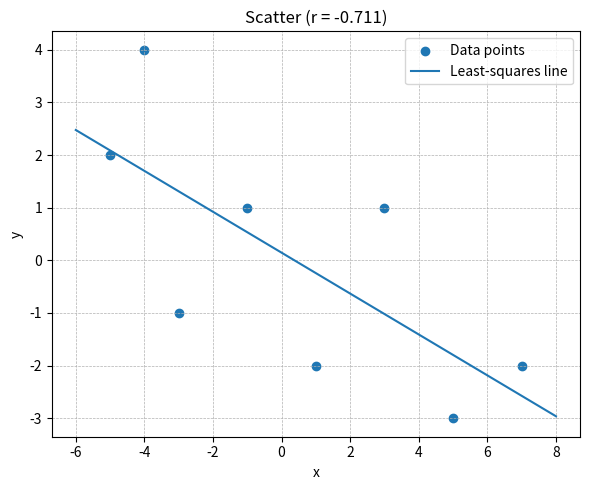

Source code (Python):
#!/usr/bin/env python3
"""
Compute Pearson correlation for the given points and save a scatter plot.

Usage:
  python3 compute_correlation.py --out figs/correlation_scatter.png
"""
import argparse
import math
import os
from pathlib import Path

import numpy as np
import matplotlib.pyplot as plt

def pearson_r(x: np.ndarray, y: np.ndarray) -> float:
    xm, ym = x.mean(), y.mean()
    num = ((x - xm) * (y - ym)).sum()
    den = math.sqrt(((x - xm)**2).sum() * ((y - ym)**2).sum())
    return num / den

def fisher_p_two_tailed(r: float, n: int) -> float:
    """Approximate two-tailed p-value via t distribution."""
    from math import sqrt
    import mpmath as mp
    df = n - 2
    t = r * sqrt(df / (1 - r*r))
    # two-tailed p from Student's t
    p = 2 * (1 - mp.gammainc((df+1)/2, 0, (df/(df+t*t))) /
             (mp.sqrt(mp.pi*df) * mp.gamma(df/2)))
    # The above is a compact expression; if mpmath isn’t available, omit p.
    return float(p)

def main():
    parser = argparse.ArgumentParser()
    parser.add_argument("--out", type=str, default="figs/correlation_scatter.png",
                        help="Path to save scatter plot (PNG)")
    args = parser.parse_args()

    # Data
    pts = [(-5,2), (-1,1), (-3,-1), (-4,4), (1,-2), (3,1), (5,-3), (7,-2)]
    x = np.array([p[0] for p in pts], dtype=float)
    y = np.array([p[1] for p in pts], dtype=float)
    n = x.size

    # Pearson r (manual)
    r = pearson_r(x, y)

    # Trendline (least squares)
    slope, intercept = np.polyfit(x, y, 1)
    x_line = np.linspace(x.min()-1, x.max()+1, 100)
    y_line = slope * x_line + intercept

    # Plot
    out_path = Path(args.out)
    out_path.parent.mkdir(parents=True, exist_ok=True)

    plt.figure(figsize=(6,5))
    plt.scatter(x, y, label="Data points")
    plt.plot(x_line, y_line, label="Least-squares line")
    plt.title(f"Scatter (r = {r:.3f})")
    plt.xlabel("x")
    plt.ylabel("y")
    plt.legend()
    plt.grid(True, linestyle="--", linewidth=0.5)
    plt.tight_layout()
    plt.savefig(out_path, dpi=150)
    print(f"Pearson r = {r:.4f}")
    print(f"Plot saved to: {out_path}")

if __name__ == "__main__":
    main()
